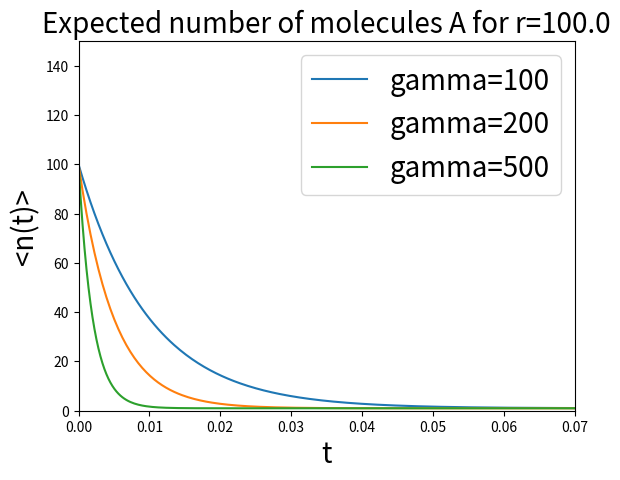

Recreate this plot in Python.
import numpy as np

import matplotlib.pyplot as plt

N = 100.0
r = 100.0
g = np.array([100, 200, 500])

f = lambda t : ( N/(r+1) ) * ( 1 + r * np.exp(-np.outer(g,t)) )
t_max = 7.0/np.min(g)

t = np.linspace(0, t_max, 250)
n = f(t)

plt.plot(t, n[0,:], linewidth=1.5, label='gamma='+str(g[0]))
plt.plot(t, n[1,:], linewidth=1.5, label='gamma='+str(g[1]))
plt.plot(t, n[2,:], linewidth=1.5, label='gamma='+str(g[2]))
plt.xlim([0,t_max])
plt.ylim([0,1.5*N])
plt.legend(fontsize=20)
plt.xlabel('t', fontsize=20)
plt.ylabel('<n(t)>', fontsize=20)
plt.title('Expected number of molecules A for r='+str(r), fontsize=20)
plt.show()
